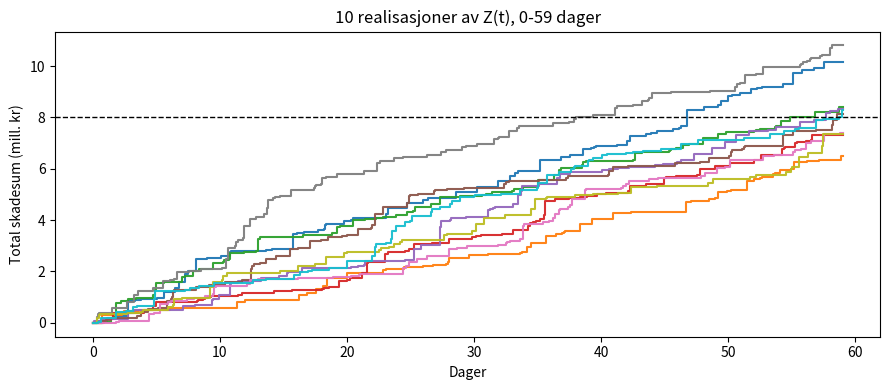

Write Python code to recreate this figure.
import numpy as np
import matplotlib.pyplot as plt

lam = 1.5       
T   = 59       
gamma = 10.0    
threshold = 8.0 # mill. kr
n_runs = 1000
seed = 4265
rng = np.random.default_rng(seed)

mu = lam * T   

def simulate_value(mu, gamma, rng):
    N = rng.poisson(mu)
    return rng.exponential(scale=1.0/gamma, size=N).sum()

Z_samples = np.array([simulate_value(mu, gamma, rng) for _ in range(n_runs)])
p_hat = (Z_samples > threshold).mean()
print(f"Estimated P[Z({T}) > {threshold}] from {n_runs} runs = {p_hat:.6f}")

def sample_graph(T, lam, gamma, rng):
    t = 0.0
    times = [0.0]
    values = [0.0]
    z = 0.0
    while True:
        t += rng.exponential(1.0/lam)  
        if t > T:
            times.append(T)
            values.append(z)          
            break
        claim = rng.exponential(1.0/gamma)
        z += claim
        times.append(t)
        values.append(z)
    return np.array(times), np.array(values)

plt.figure(figsize=(9, 4))
for i in range(10):
    r_i = np.random.default_rng(seed + 1000 + i)  
    tt, zz = sample_graph(T, lam, gamma, r_i)
    plt.step(tt, zz, where="post", alpha=0.95)
plt.axhline(threshold, color="k", linestyle="--", linewidth=1)  # terskel 8 mill.
plt.title(f"10 realisasjoner av Z(t), 0-{T} dager")
plt.xlabel("Dager")
plt.ylabel("Total skadesum (mill. kr)")
plt.tight_layout()
plt.show()
